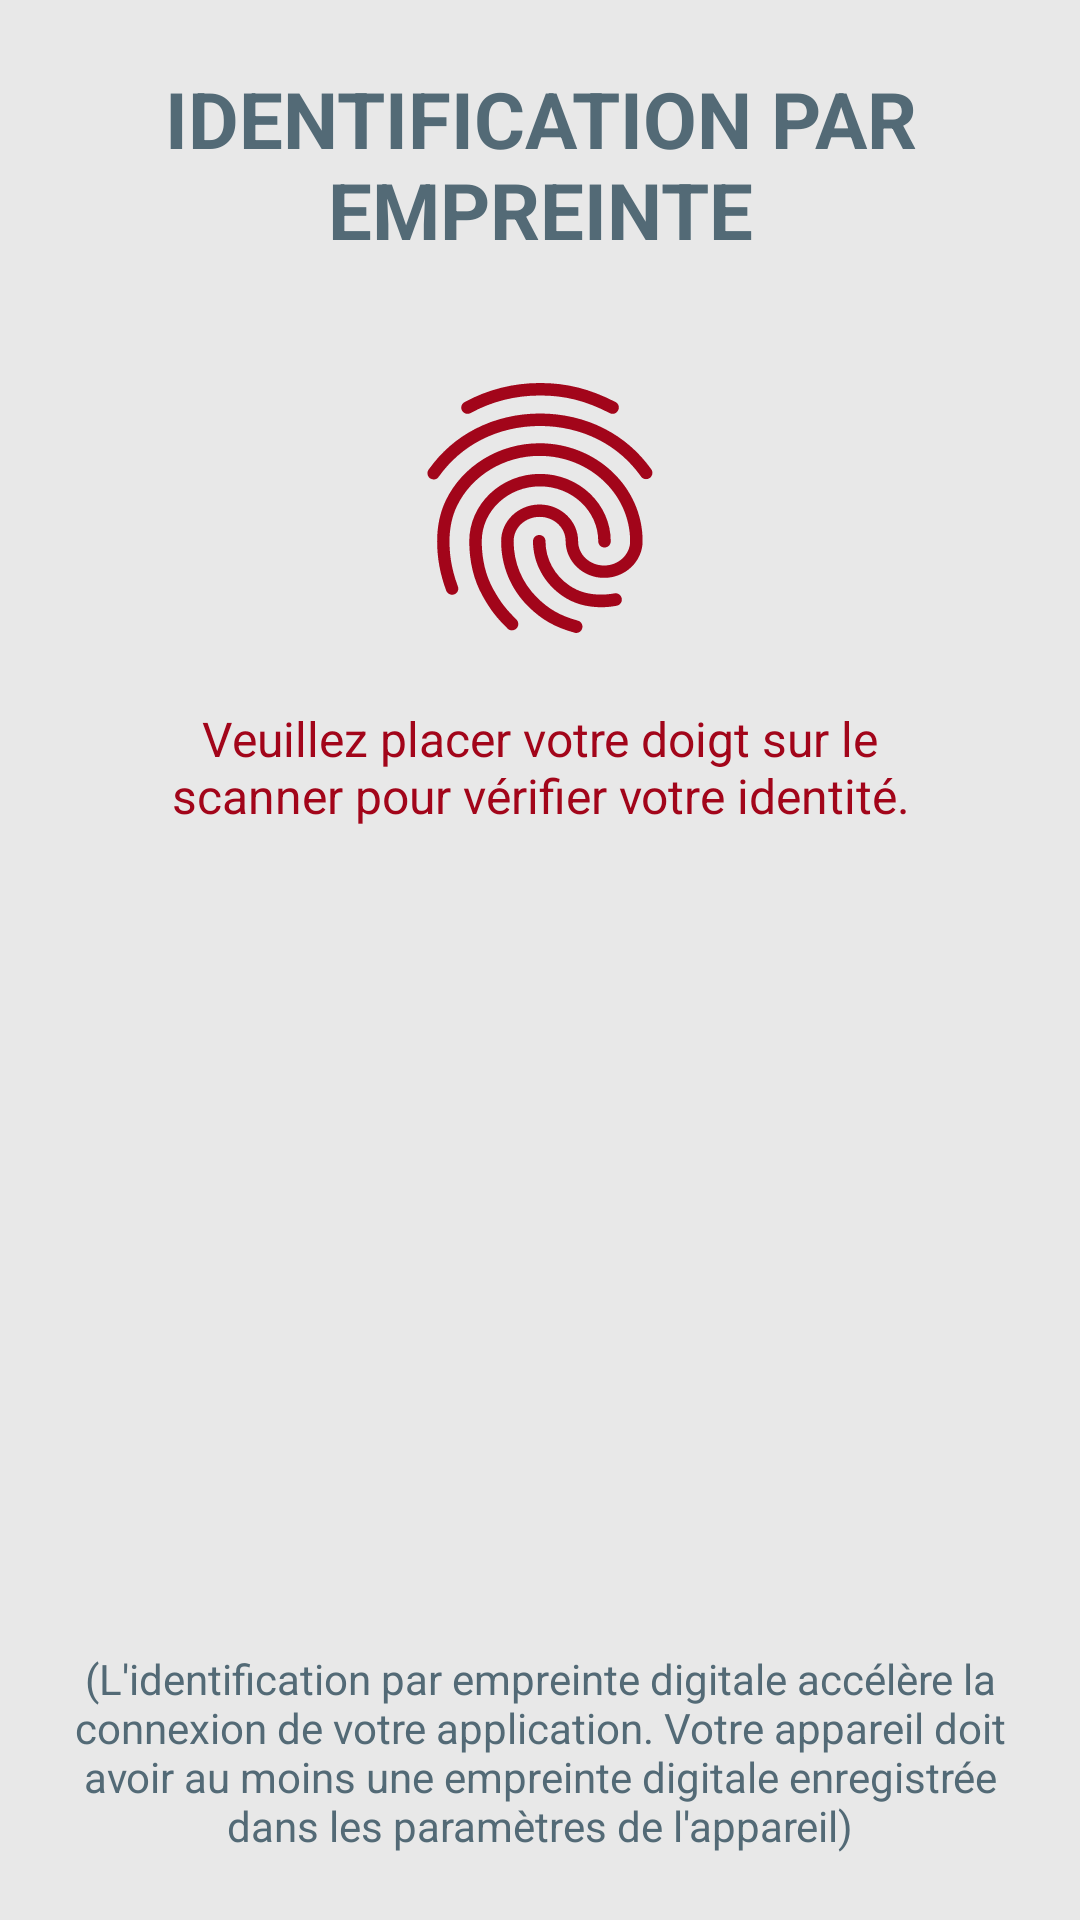

Android layout source for this screen:
<!-- AndroidManifest.xml: application theme AppTheme -->
<!-- res/layout/fragment_signin_fingerprint.xml -->
<?xml version="1.0" encoding="utf-8"?>
<FrameLayout xmlns:android="http://schemas.android.com/apk/res/android"
    xmlns:tools="http://schemas.android.com/tools"
    android:layout_width="match_parent"
    android:layout_height="match_parent"
    tools:context=".Signin.SigninFingerprintFragment"
    android:id="@+id/SigninFingerprintFragment">


    <RelativeLayout
        android:layout_width="match_parent"
        android:layout_height="match_parent"
        android:background="@color/colorPrimaryDark"
        android:orientation="vertical"
        android:scrollbarAlwaysDrawVerticalTrack="true">

        <TextView
            android:id="@+id/login_title"
            android:layout_width="fill_parent"
            android:layout_height="wrap_content"
            android:layout_marginBottom="16dp"
            android:layout_marginTop="22dp"
            android:gravity="center_horizontal"
            android:text="@string/identification_fingerprint"
            android:textColor="@color/textPrimaryDark"
            android:textSize="26sp"
            android:textStyle="bold" />

        <ImageView
            android:id="@+id/fingerprint"
            android:layout_width="100dp"
            android:layout_height="100dp"
            android:layout_below="@+id/login_title"
            android:layout_centerHorizontal="true"
            android:layout_marginTop="16dp"
            android:background="@drawable/ic_fingerprint"
            android:elevation="4dp"/>


        <TextView
            android:layout_width="match_parent"
            android:layout_height="wrap_content"
            android:textColor="@color/colorAccent"
            android:textSize="16sp"
            android:textAlignment="center"
            android:layout_below="@+id/fingerprint"
            android:gravity="center"
            android:id="@+id/desc_fingerprint"
            android:text="@string/desc_fingerprint"
            android:layout_margin="16dp"
            android:paddingEnd="30dp"
            android:paddingStart="30dp"/>


        <TextView
            android:layout_width="match_parent"
            android:layout_height="wrap_content"
            android:textColor="@color/errorText"
            android:layout_below="@+id/desc_fingerprint"
            android:textSize="14sp"
            android:textAlignment="center"
            android:id="@+id/errorText"
            android:paddingEnd="30dp"
            android:paddingStart="30dp"
            android:gravity="center"/>


        <TextView
            android:layout_width="wrap_content"
            android:layout_height="wrap_content"
            android:textColor="@color/textPrimaryDark"
            android:layout_centerInParent="true"
            android:layout_alignParentBottom="true"
            android:textSize="14sp"
            android:text="@string/note"
            android:layout_margin="22dp"
            android:textAlignment="center"/>

    </RelativeLayout>



</FrameLayout>
<!-- resources referenced by this layout -->
<resources>
  <color name="colorAccent">#a2051a</color>
  <color name="colorPrimaryDark">#e8e8e8</color>
  <color name="errorText">#ff7878</color>
  <color name="textPrimaryDark">#536a76</color>
  <!-- drawable ic_fingerprint: vector/xml drawable (drawable, 2368 chars, omitted) -->
  <string name="desc_fingerprint">Veuillez placer votre doigt sur le scanner pour vérifier votre identité.</string>
  <string name="identification_fingerprint">IDENTIFICATION PAR EMPREINTE</string>
  <string name="note">(L\'identification par empreinte digitale accélère la connexion de votre application. Votre appareil doit avoir au moins une empreinte digitale enregistrée dans les paramètres de l\'appareil)</string>
  <style name="AppTheme" parent="Theme.AppCompat.Light.NoActionBar">
          
          <item name="colorPrimary">@color/colorPrimary</item>
          <item name="colorPrimaryDark">@color/colorPrimaryDark</item>
          <item name="colorAccent">@color/colorAccent</item>
         
      </style>
  <color name="colorPrimary">#ced4da</color>
</resources>
